3-way image classification set "images_256" from GitHub (Do-Trung-Quan/DO-AN-TOT-NGHIEP-E22-T02); label vocabulary: STB, normal, silicosis.

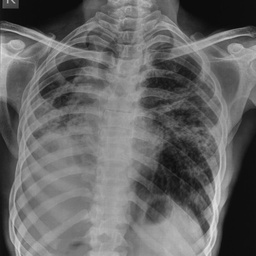
Label: STB

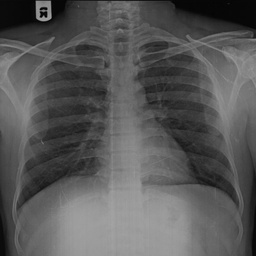
Label: normal

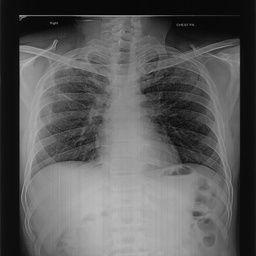
Label: silicosis

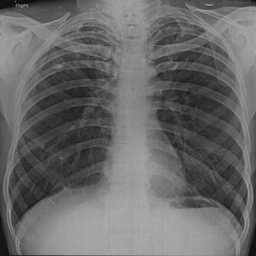
Label: normal

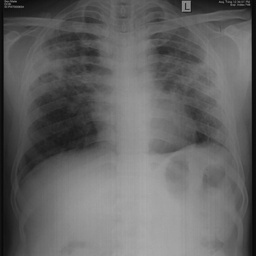
Label: silicosis

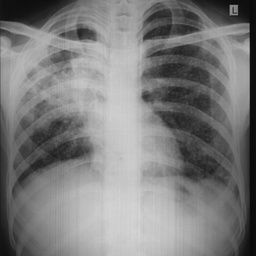
Label: STB
